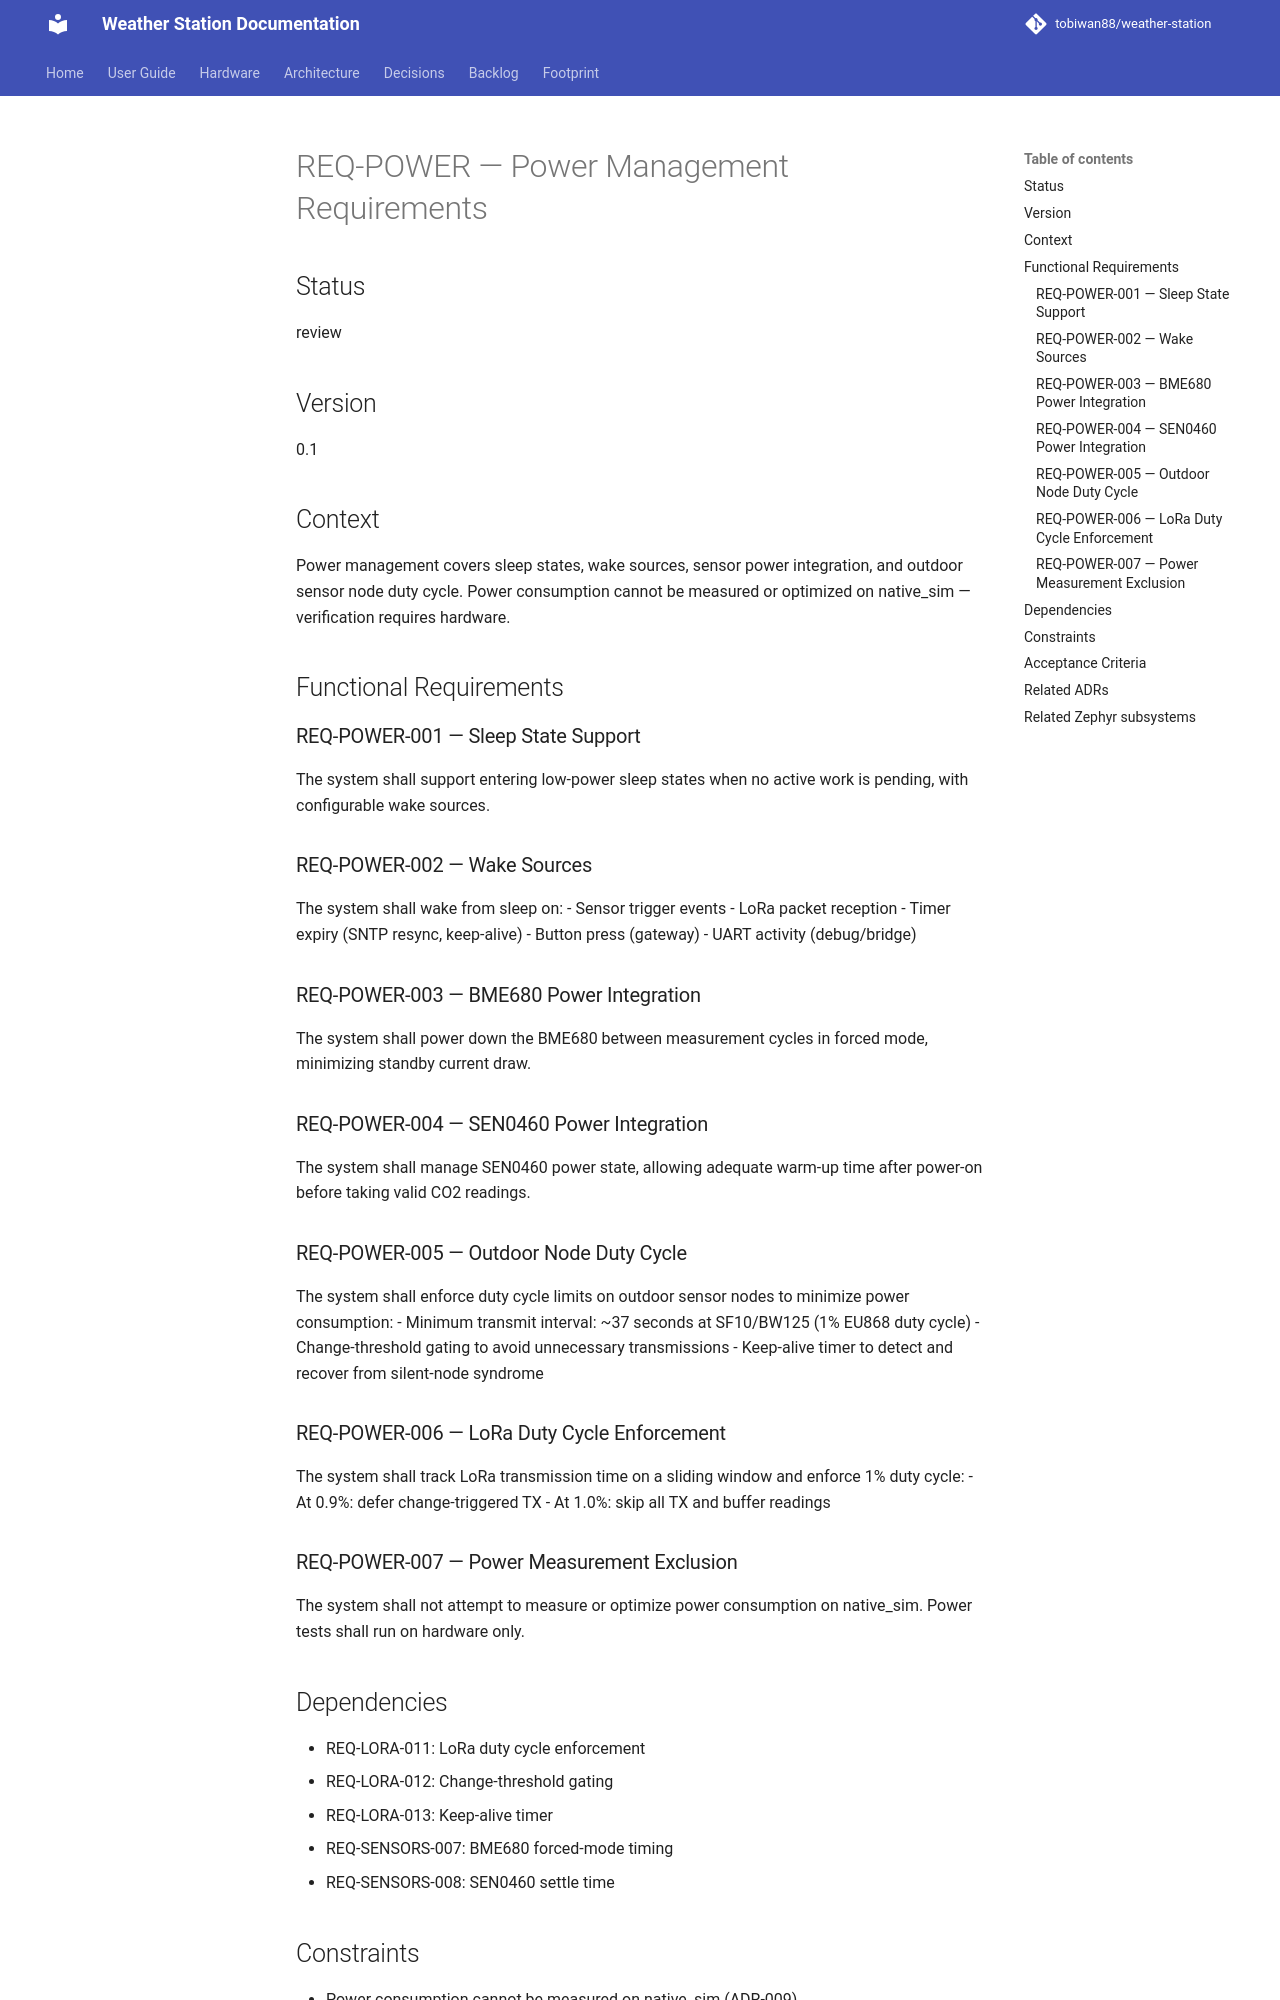

repository: tobiwan88/weather-station · page: requirements/REQ-POWER/index.html · generator: mkdocs

# REQ-POWER — Power Management Requirements

## Status
review

## Version
0.1

## Context
Power management covers sleep states, wake sources, sensor power integration, and outdoor sensor node duty cycle. Power consumption cannot be measured or optimized on native_sim — verification requires hardware.

## Functional Requirements

### REQ-POWER-001 — Sleep State Support
The system shall support entering low-power sleep states when no active work is pending, with configurable wake sources.

### REQ-POWER-002 — Wake Sources
The system shall wake from sleep on:
- Sensor trigger events
- LoRa packet reception
- Timer expiry (SNTP resync, keep-alive)
- Button press (gateway)
- UART activity (debug/bridge)

### REQ-POWER-003 — BME680 Power Integration
The system shall power down the BME680 between measurement cycles in forced mode, minimizing standby current draw.

### REQ-POWER-004 — SEN0460 Power Integration
The system shall manage SEN0460 power state, allowing adequate warm-up time after power-on before taking valid CO2 readings.

### REQ-POWER-005 — Outdoor Node Duty Cycle
The system shall enforce duty cycle limits on outdoor sensor nodes to minimize power consumption:
- Minimum transmit interval: ~37 seconds at SF10/BW125 (1% EU868 duty cycle)
- Change-threshold gating to avoid unnecessary transmissions
- Keep-alive timer to detect and recover from silent-node syndrome

### REQ-POWER-006 — LoRa Duty Cycle Enforcement
The system shall track LoRa transmission time on a sliding window and enforce 1% duty cycle:
- At 0.9%: defer change-triggered TX
- At 1.0%: skip all TX and buffer readings

### REQ-POWER-007 — Power Measurement Exclusion
The system shall not attempt to measure or optimize power consumption on native_sim. Power tests shall run on hardware only.

## Dependencies
- REQ-LORA-011: LoRa duty cycle enforcement
- REQ-LORA-012: Change-threshold gating
- REQ-LORA-013: Keep-alive timer
- REQ-SENSORS-007: BME680 forced-mode timing
- REQ-SENSORS-008: SEN0460 settle time
